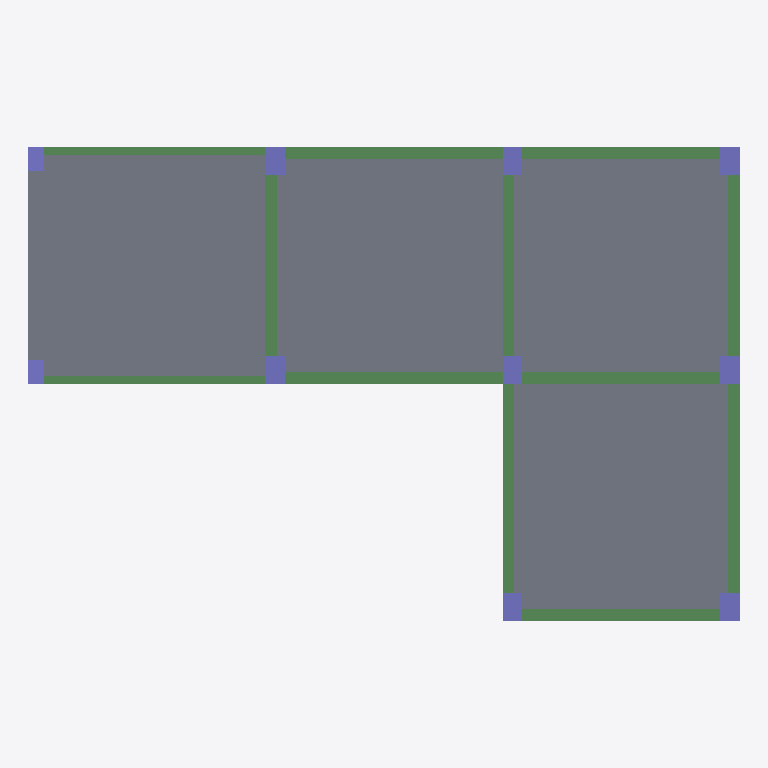
Plan cut of the same IFC building model at storey 'LEVEL 3' (level 6.00 m, cut at 7.40 m), seen from above with north up, elements coloured by IFC class: 12 beams (green), 10 columns (violet), 4 slabs (grey). Cut surfaces are drawn darker.
Extent 18.0 m × 12.0 m × 9.0 m (x, y, z). Storeys (5): BASE LEVEL at 0.00 m; LEVEL 2 at 3.00 m; LEVEL 3 at 6.00 m; TOP LEVEL at 9.00 m; New Storey 5 at 12.00 m. Elements (82): 39 IfcBeam, 30 IfcColumn, 13 IfcSlab.

HEADER;
FILE_DESCRIPTION((''),'2;1');
FILE_NAME('','2018-06-23T23:33:05',(''),(''),'Xbim File Processor version 4.0.0.0','Xbim version 4.0.0.0','');
FILE_SCHEMA(('IFC4'));
ENDSEC;
DATA;
#1=IFCPROJECT('1QmgamvIz3_BcKAgCFvDFB',#2,'BimProject',$,$,'longName__BimProject','Modeling',(#204),#8);
#46=IFCSITE('0qzvAZaJD1TA9gcD5jljrJ',#2,'simple Site',$,$,#49,$,$,.ELEMENT.,$,$,$,$,$);
#51=IFCBUILDING('2qoUFZbur5exwbHwo$1X8Z',#2,'simple building',$,$,#52,$,$,.ELEMENT.,$,$,$);
#54=IFCBUILDINGSTOREY('07BTexGnXAMwzamxnTaMVW',#2,'BASE LEVEL',$,$,#55,$,'BASE LEVEL',.ELEMENT.,0.0);
#57=IFCBUILDINGSTOREY('0ufR4IzX16mMBtPLV1p1K9',#2,'LEVEL 2',$,$,#58,$,'LEVEL 2',.ELEMENT.,3000.0);
#61=IFCBUILDINGSTOREY('0JcQmYHNv99apYhWG6H0co',#2,'LEVEL 3',$,$,#62,$,'LEVEL 3',.ELEMENT.,6000.0);
#65=IFCBUILDINGSTOREY('2IYi$Q5zf2cqxApYNCxMBz',#2,'TOP LEVEL',$,$,#66,$,'TOP LEVEL',.ELEMENT.,9000.0);
#69=IFCBUILDINGSTOREY('36alMf_dTAoAheFERkHGms',#2,'New Storey 5',$,$,#70,$,'New Storey 5',.ELEMENT.,12000.0);
#666=IFCSLAB('0iFf3WsT5DSCES4J03b1rL',#2,'StandardArcSlab_Thickness_230',$,'Slab Thickness 230',#669,#675,$,.FLOOR.);
#650=IFCSLAB('1V727AT0j1H9pyxZ5B9fyV',#2,'StandardArcSlab_Thickness_250',$,'Slab Thickness 250',#653,#613,$,.FLOOR.);
#642=IFCSLAB('0Os7zuXzD208Kn5YcjKIP7',#2,'StandardArcSlab_Thickness_250',$,'Slab Thickness 250',#645,#613,$,.FLOOR.);
#646=IFCSLAB('1Fg0VrFVXFWQrBrFJERW7y',#2,'StandardArcSlab_Thickness_250',$,'Slab Thickness 250',#649,#613,$,.FLOOR.);
#338=IFCBEAM('1s5zezfLvBD9WCKi$XOHQD',#2,'StandardStrBeam_Rec_300_700',$,'Rectangular Beam 300 x 700',#341,#256,$,.BEAM.);
#346=IFCBEAM('3Y$XeJa3PE_8kCcqLBAj__',#2,'StandardStrBeam_Rec_300_700',$,'Rectangular Beam 300 x 700',#349,#256,$,.BEAM.);
#366=IFCBEAM('3oLLmDGGXB_f_Rk_Ep6quo',#2,'StandardStrBeam_Rec_300_700',$,'Rectangular Beam 300 x 700',#369,#256,$,.BEAM.);
#334=IFCBEAM('2NWMAhPj94sQOrI2djzl0K',#2,'StandardStrBeam_Rec_300_700',$,'Rectangular Beam 300 x 700',#337,#256,$,.BEAM.);
#342=IFCBEAM('137WgoIcb8jx0kZGY0Jx04',#2,'StandardStrBeam_Rec_300_700',$,'Rectangular Beam 300 x 700',#345,#256,$,.BEAM.);
#350=IFCBEAM('1zZ6myMb52dhYkiT8o0tUZ',#2,'StandardStrBeam_Rec_300_700',$,'Rectangular Beam 300 x 700',#353,#256,$,.BEAM.);
#358=IFCBEAM('0BWBExQTHCLfTBajmO6_KC',#2,'StandardStrBeam_Rec_300_700',$,'Rectangular Beam 300 x 700',#361,#256,$,.BEAM.);
#354=IFCBEAM('0bps4wNRbB6vLfu0oAuFwB',#2,'StandardStrBeam_Rec_300_700',$,'Rectangular Beam 300 x 700',#357,#256,$,.BEAM.);
#370=IFCBEAM('2bI3JC9pP3Rx3YzSK4Io_N',#2,'StandardStrBeam_Rec_300_700',$,'Rectangular Beam 300 x 700',#373,#256,$,.BEAM.);
#362=IFCBEAM('2dYSESOpj3_948DytGQFAQ',#2,'StandardStrBeam_Rec_300_700',$,'Rectangular Beam 300 x 700',#365,#256,$,.BEAM.);
#434=IFCBEAM('3lLLb63w5Fje92YF27c6Bx',#2,'StandardStrBeam_Rec_200_800',$,'Rectangular Beam 200 x 800',#437,#426,$,.BEAM.);
#414=IFCBEAM('0B5Hqk1oT7OlFniSKTuGS_',#2,'StandardStrBeam_Rec_200_800',$,'Rectangular Beam 200 x 800',#417,#426,$,.BEAM.);
#544=IFCCOLUMN('0OLu1F5519wOr8T8vcGrFi',#2,'StandardStrColumn_Rec_500_700',$,'Rectangular Col 500 x 700',#547,#451,$,.COLUMN.);
#548=IFCCOLUMN('2vItLoN0XCdRKola1Ds$JK',#2,'StandardStrColumn_Rec_500_700',$,'Rectangular Col 500 x 700',#551,#451,$,.COLUMN.);
#564=IFCCOLUMN('16VMUzI7D9P8Ig7Z4E26Tf',#2,'StandardStrColumn_Rec_500_700',$,'Rectangular Col 500 x 700',#567,#451,$,.COLUMN.);
#568=IFCCOLUMN('1Ij_UV4eP5fuiNDURung9L',#2,'StandardStrColumn_Rec_500_700',$,'Rectangular Col 500 x 700',#571,#451,$,.COLUMN.);
#572=IFCCOLUMN('2l78Vh5YL5V8PhrCibEypn',#2,'StandardStrColumn_Rec_500_700',$,'Rectangular Col 500 x 700',#575,#451,$,.COLUMN.);
#552=IFCCOLUMN('0CBqPyHmH5Xx$RqdkCcLSC',#2,'StandardStrColumn_Rec_500_700',$,'Rectangular Col 500 x 700',#555,#451,$,.COLUMN.);
#556=IFCCOLUMN('0fSBpUTTj58BJjq$NIfhAq',#2,'StandardStrColumn_Rec_500_700',$,'Rectangular Col 500 x 700',#559,#451,$,.COLUMN.);
#560=IFCCOLUMN('2oNVwwiEPFxe0ES2Llg2hW',#2,'StandardStrColumn_Rec_500_700',$,'Rectangular Col 500 x 700',#563,#451,$,.COLUMN.);
#576=IFCCOLUMN('3znt8X0nL7A182n0eVDPWV',#2,'StandardStrColumn_Rec_400_600',$,'Rectangular Col 400 x 600',#579,#584,$,.COLUMN.);
#595=IFCCOLUMN('0BQpWt5hb2vhUhdoxzAD_u',#2,'StandardStrColumn_Rec_400_600',$,'Rectangular Col 400 x 600',#598,#584,$,.COLUMN.);
ENDSEC;